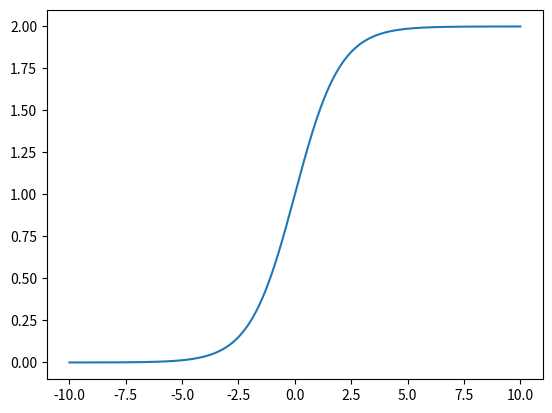

Write the Python code that produced this figure.
import numpy as np 
import matplotlib.pyplot as plt

def logistic(x, a, b, r):

    return a / (1 + (b * np.exp(-1 * r * x)))


y = []
for i in np.linspace(-10, 10, num=500):
    y.append(logistic(i, 2, 1, 1))

plt.plot(np.linspace(-10, 10, num = 500), y)
plt.show()